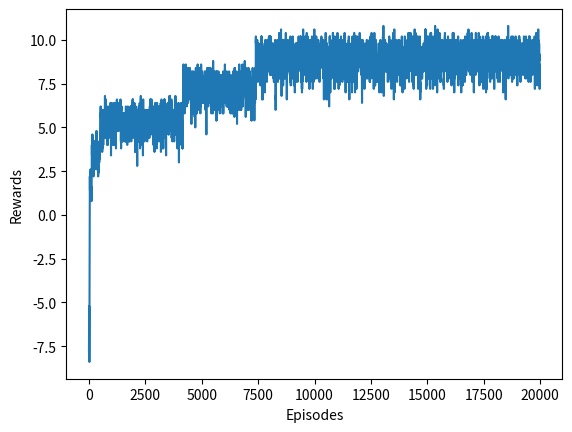

Python code for this plot:
import numpy as np
import matplotlib.pyplot as plt
import tqdm
num_actions = 15

class testEnv:
	def __init__(self):
		self.state = 0
		self.steps = 0
		self.old_action = np.random.randint(5)

	def step(self, action):
		self.steps +=1

		done = False
		if self.steps == 10:
			done = True

		if action >= self.old_action:
			self.state= self.steps
			self.old_action = action
			return self.state, 1, done, None
		else:
			self.state= self.steps
			return self.state, -1, done, None
		
	def reset(self):
		self.steps = 0
		self.state = self.steps
		return self.state

	def sample(self):
		return np.random.randint(num_actions)

def init_Q(state):
	try:
		temp = Q[state]
	except:
		Q[state] = np.zeros(num_actions)


def add_N(state, action):
	try:
		N[state][action] += 1
	except:
		N[state] =np.zeros(num_actions)
		N[state][action] += 1

def get_action(state):

	if np.random.random() < eps:
		return env.sample()
	
	besta = np.argmax(Q[state])

	return besta

def get_returns(states, rewards):
	old_G = 0.0
	G = {}
	for i in reversed(range(len(states))):
		G[states[i]] = rewards[i] + gamma*old_G
		old_G = G[states[i]]
	return G

def update_Q(states, returns, actions):
	for i in range(len(states)):
		step_size = 1./N[states[i]][actions[i]]
		Q[states[i]][actions[i]] = Q[states[i]][actions[i]] + step_size*(returns[states[i]] - Q[states[i]][actions[i]])

def play_one():
	states = []
	actions = []
	rewards = []

	done = False

	s = env.reset()
	init_Q(s)
	states.append(s)

	while not done:
		a = get_action(s)
		actions.append(a)
		add_N(s, a)
		s, r, done, info = env.step(a)
		init_Q(s)
		states.append(s)
		rewards.append(r)
	
	actions.append(a)
	add_N(s,a)
	rewards.append(r)
	G = get_returns(states, rewards)
	update_Q(states, G, actions)
	return np.sum(rewards)

if __name__ == "__main__":
	env = testEnv()
	N = {}
	Q = {}
	gamma = 0.99
	eps = 0.1
	rews= []
	for i in range(20000):
		rews.append(play_one())
		

	avg_10_rewards = [np.mean(rews[i:i+10]) for i in range(len(rews)- 10)]
	plt.xlabel('Episodes')
	plt.ylabel('Rewards')

	plt.plot(avg_10_rewards)

	plt.show()
		
